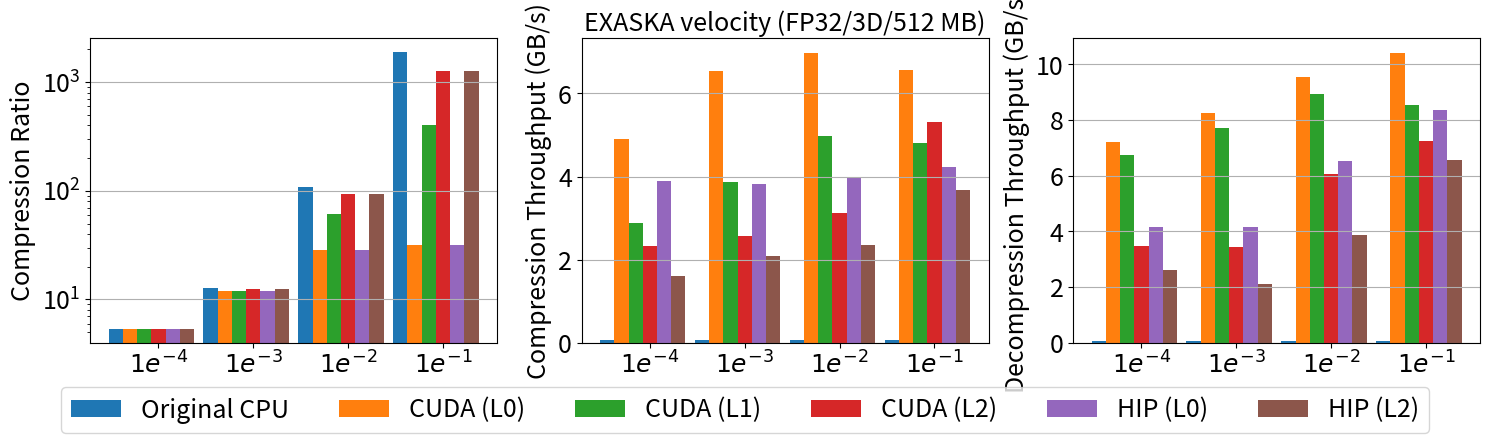
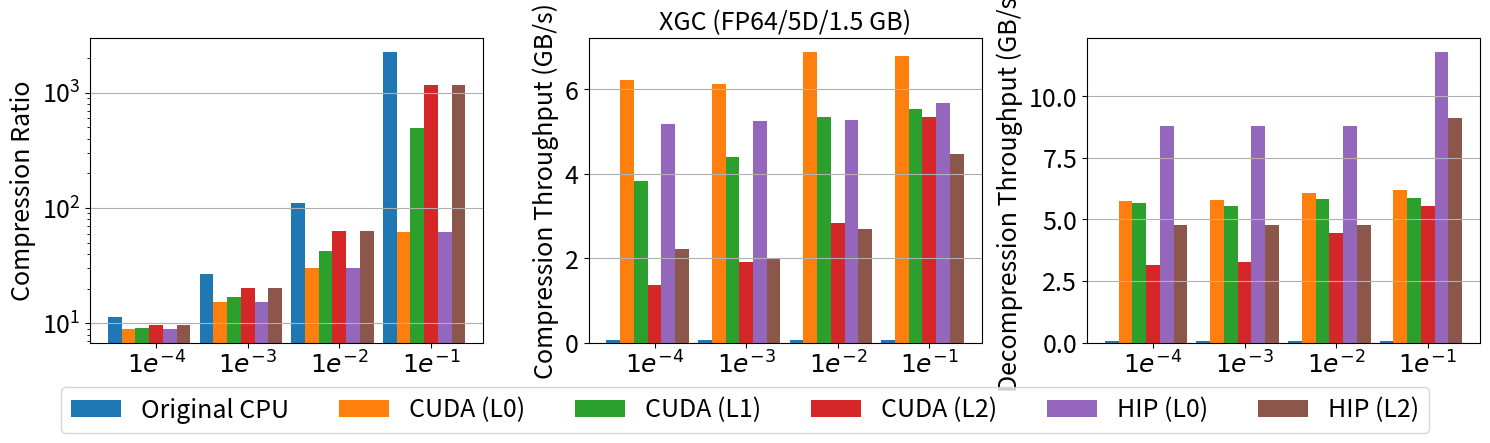
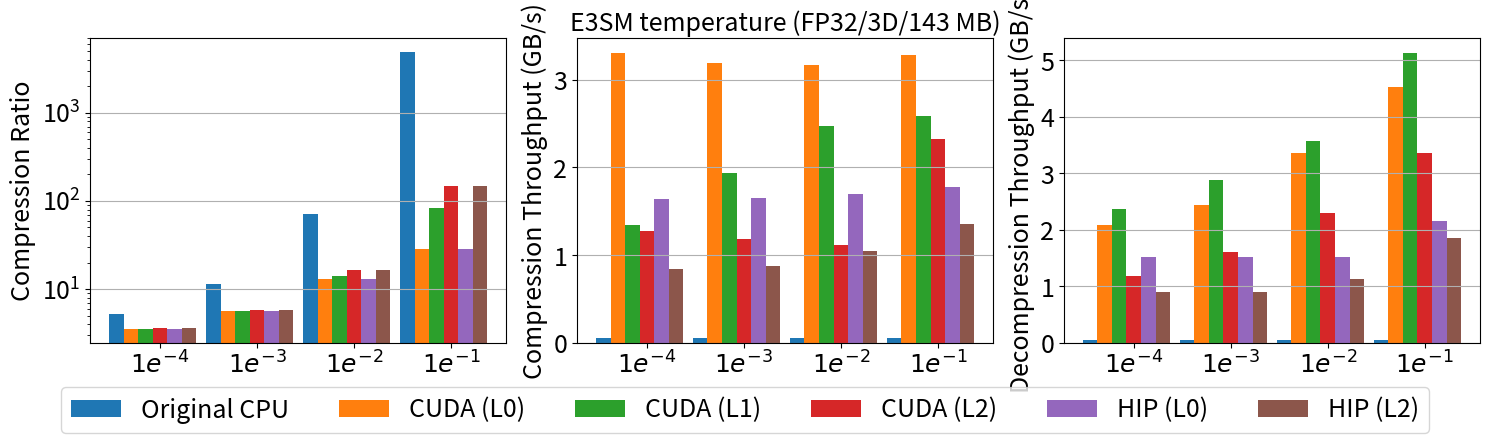

Recreate these plots in Python, in order.
import matplotlib
# matplotlib.use('Agg')
import matplotlib.pyplot as plt
import numpy as np

SMALL_SIZE = 12
MEDIUM_SIZE = 18
BIGGER_SIZE = 14

# plt.rc('font', size=MEDIUM_SIZE)          # controls default text sizes
plt.rc('axes', titlesize=MEDIUM_SIZE)     # fontsize of the axes title
plt.rc('axes', labelsize=MEDIUM_SIZE)    # fontsize of the x and y labels
plt.rc('xtick', labelsize=MEDIUM_SIZE)    # fontsize of the tick labels
plt.rc('ytick', labelsize=MEDIUM_SIZE)    # fontsize of the tick labels
plt.rc('legend', fontsize=MEDIUM_SIZE)    # legend fontsize
# plt.rc('figure', titlesize=MEDIUM_SIZE)  # fontsize of the figure title

Actual_error = ['$1e^{-4}$', '$1e^{-3}$', '$1e^{-2}$', '$1e^{-1}$']
Types = ['Original CPU', 'CUDA (L0)', 'CUDA (L1)', 'CUDA (L2)', 'HIP (L0)', 'HIP (L2)']
NYX = [
        [ # Compress Ratio
          [5.402201, 12.817980, 108.555351, 1886.299126], # original CPU (zstd)
          [5.393630, 11.985457, 28.640875, 31.595436], # X-CUDA (Huffman)
          [5.374151, 11.966424, 61.813310, 401.725900], # X-CUDA (Huffman + LZ4)
          [5.398262, 12.465143, 93.543284, 1259.184434], # X-CUDA (Huffman + zstd)
          [5.393630, 11.985457, 28.640875, 31.595436], # X-HIP (Huffman)
          [5.398262, 12.465143, 93.543284, 1259.184434], # X-HIP (Huffman + zstd)
        ],
        [ # Compression Speed
          [0.0546406, 0.0572094, 0.0611658, 0.0591082], # original CPU (zstd)
          [4.8974, 6.5442, 6.9776, 6.56036], # X-CUDA (Huffman)
          [2.87468, 3.85826, 4.98381, 4.81757], # X-CUDA (Huffman + LZ4)
          [2.32737, 2.56573, 3.11475, 5.30809], # X-CUDA (Huffman + zstd)
          [3.88433, 3.82859, 3.97107, 4.22841], # X-HIP (Huffman)
          [1.61152, 2.09385, 2.35168, 3.68284], # X-HIP (Huffman + zstd)
        ],
        [ # Decompression Speed
          [0.039652, 0.0454052, 0.0470239, 0.0467448], # original CPU (zstd)
          [7.19133, 8.24694, 9.5593, 10.4115], # X-CUDA (Huffman)
          [6.73909, 7.72308, 8.94575, 8.55307], # X-CUDA (Huffman + LZ4)
          [3.45459, 3.43631, 6.04759, 7.23331], # X-CUDA (Huffman + zstd)
          [4.15226, 4.15226, 6.51118, 8.34212], # X-HIP (Huffman)
          [2.59679, 2.09385, 3.88071, 6.56936], # X-HIP (Huffman + zstd)
        ]
      ]


XGC = [
        [ # Compress Ratio
          [11.252583, 26.619555, 110.304926, 2272.112982], # original CPU (zstd)
          [8.990491, 15.437648, 30.223002, 62.203022], # X-CUDA (Huffman)
          [9.165414, 17.057499, 42.389939, 497.727380], # X-CUDA (Huffman + LZ4)
          [9.606351, 20.362018, 63.232526, 1163.757468], # X-CUDA (Huffman + zstd)
          [8.990491, 15.437648, 30.223002, 62.203022], # X-HIP (Huffman)
          [9.606351, 20.362018, 63.232526, 1163.757468], # X-HIP (Huffman + zstd)
        ],
        [ # Compression Speed
          [0.056716, 0.0580109, 0.058607, 0.0589073], # original CPU (zstd)
          [6.2098, 6.11959, 6.87476, 6.78347], # X-CUDA (Huffman)
          [3.82614, 4.40076, 5.3331, 5.54344], # X-CUDA (Huffman + LZ4)
          [1.36009, 1.91809, 2.83379, 5.33747], # X-CUDA (Huffman + zstd)
          [5.18314, 5.25402, 5.26588, 5.68074], # X-HIP (Huffman)
          [2.22757, 2.01097, 2.68003, 4.47563], # X-HIP (Huffman + zstd)
        ],
        [ # Decompression Speed
          [0.0483185, 0.0522003, 0.0542078, 0.0548493], # original CPU (zstd)
          [5.72933, 5.80409, 6.08945, 6.2023], # X-CUDA (Huffman)
          [5.65653, 5.55401, 5.84085, 5.85516], # X-CUDA (Huffman + LZ4)
          [3.15508, 3.2697, 4.46122, 5.55407], # X-CUDA (Huffman + zstd)
          [8.79956, 8.79956, 8.79956, 11.7825], # X-HIP (Huffman)
          [4.7613, 4.7613, 4.7613, 9.11193], # X-HIP (Huffman + zstd)
        ]
      ]

E3SM = [
        [ # Compress Ratio
          [5.176808, 11.524835, 71.125502, 4880.775704], # original CPU (zstd)
          [3.548201, 5.652103, 12.846273, 28.434430], # X-CUDA (Huffman)
          [3.545491, 5.659909, 13.964576, 83.733901], # X-CUDA (Huffman + LZ4)
          [3.586439, 5.841004, 16.486520, 147.163732], # X-CUDA (Huffman + zstd)
          [3.548201, 5.652103, 12.846273, 28.434430], # X-HIP (Huffman)
          [3.586439, 5.841004, 16.486520, 147.163732], # X-HIP (Huffman + zstd)
        ],
        [ # Compression Speed
          [0.0516544, 0.0532094, 0.0529181, 0.053668], # original CPU (zstd)
          [3.30916, 3.19597, 3.17304, 3.27932], # X-CUDA (Huffman)
          [1.33956, 1.93694, 2.47586, 2.58751], # X-CUDA (Huffman + LZ4)
          [1.2768, 1.182, 1.11247, 2.32372], # X-CUDA (Huffman + zstd)
          [1.63604, 1.65282, 1.69286, 1.77386], # X-HIP (Huffman)
          [0.841459, 0.870178, 1.05042, 1.35576], # X-HIP (Huffman + zstd)
        ],
        [ # Decompression Speed
          [0.0397186, 0.0462312, 0.049839, 0.050244], # original CPU (zstd)
          [2.07613, 2.42887, 3.3552, 4.52448], # X-CUDA (Huffman)
          [2.37263, 2.87235, 3.56927, 5.12888], # X-CUDA (Huffman + LZ4)
          [1.17044, 1.60876, 2.29395, 3.3554], # X-CUDA (Huffman + zstd)
          [1.51667, 1.51667, 1.51667, 2.16075], # X-HIP (Huffman)
          [0.893723, 0.893723, 1.11982, 1.85127], # X-HIP (Huffman + zstd)
        ]
      ]


def plot_bar(data, title, output):
  fig, ax = plt.subplots(nrows=1, ncols=3, figsize=(15,4))
  width = 0.15
  x_idx = np.array(range(0, len(Actual_error), 1))  
  x_ticks = Actual_error

  bars = []
  for i in range(6):
    p = ax[0].bar(x_idx+width*i, data[0][i], width)
    bars.append(p)

  ax[0].set_xticks(x_idx+width*3)
  ax[0].set_xticklabels(x_ticks)
  # ax1.set_xlabel("Kernels")
  ax[0].tick_params(axis='x', rotation=0)
  # ax1.set_yticks(y_idx)
  ax[0].set_yscale('log')
  # ax[0].set_title(title)
  ax[0].set_ylabel('Compression Ratio')
  ax[0].grid(which='major', axis='y')
  # ax[0].legend(tuple(bars), Types,
  #   loc='upper left', bbox_to_anchor=(0,-0.05), ncol=3)




  # plt.tight_layout()
  # plt.savefig('{}.png'.format(output))

  bars = []
  for i in range(6):
    p = ax[1].bar(x_idx+width*i, data[1][i], width)
    bars.append(p)

  ax[1].set_xticks(x_idx+width*3)
  ax[1].set_xticklabels(x_ticks)
  # ax1.set_xlabel("Kernels")
  ax[1].tick_params(axis='x', rotation=0)
  # ax1.set_yticks(y_idx)
  ax[1].set_yscale('linear')
  ax[1].set_title(title)
  ax[1].set_ylabel('Compression Throughput (GB/s)')
  ax[1].grid(which='major', axis='y')
  # ax[1].legend(tuple(bars), Types,
  #   loc='upper left', bbox_to_anchor=(0,-0.15), ncol=2)
  # plt.tight_layout()
  # plt.savefig('{}.png'.format(output))

  bars = []
  for i in range(6):
    p = ax[2].bar(x_idx+width*i, data[2][i], width)
    bars.append(p)

  ax[2].set_xticks(x_idx+width*3)
  ax[2].set_xticklabels(x_ticks)
  # ax1.set_xlabel("Kernels")
  ax[2].tick_params(axis='x', rotation=0)
  # ax1.set_yticks(y_idx)
  ax[2].set_yscale('linear')
  # ax[2].set_title(title)
  ax[2].set_ylabel('Decompression Throughput (GB/s)')
  ax[2].grid(which='major', axis='y')
  # ax[2].legend(tuple(bars), Types,
  #   loc='upper left', bbox_to_anchor=(0,-0.15), ncol=2)

  x0, y0, width, height = 0.5, 0.05, 0, 0

  lgd = fig.legend(tuple(bars), Types, loc = 'upper center', ncol=6, bbox_to_anchor=(x0, y0, width, height))


  plt.tight_layout()
  plt.savefig('{}.png'.format(output), bbox_extra_artists=(lgd,), bbox_inches='tight')



plot_bar(NYX, "EXASKA velocity (FP32/3D/512 MB)", "NYX_CR")
# plot_bar(NYX, "Compression Throughput (GB/s)", 1, 'linear', "EXASKA velocity (FP32/3D/512 MB)", "NYX_CP")
# plot_bar(NYX, "Decompression Throughput (GB/s)", 2, 'linear', "EXASKA velocity (FP32/3D/512 MB)", "NYX_DC")

plot_bar(XGC, "XGC (FP64/5D/1.5 GB)", "XGC_CR")
# plot_bar(XGC, "Compression Throughput (GB/s)", 1, 'linear', "XGC (FP64/5D/1.5 GB)", "XGC_CP")
# plot_bar(XGC, "Decompression Throughput (GB/s)", 2, 'linear', "XGC (FP64/5D/1.5 GB)", "XGC_DC")

plot_bar(E3SM, "E3SM temperature (FP32/3D/143 MB)", "E3SM_CR")
# plot_bar(E3SM, "Compression Throughput (GB/s)", 1, 'linear', "E3SM temperature (FP32/3D/143 MB)", "E3SM_CP")
# plot_bar(E3SM, "Decompression Throughput (GB/s)", 2, 'linear', "E3SM temperature (FP32/3D/143 MB)", "E3SM_DC")